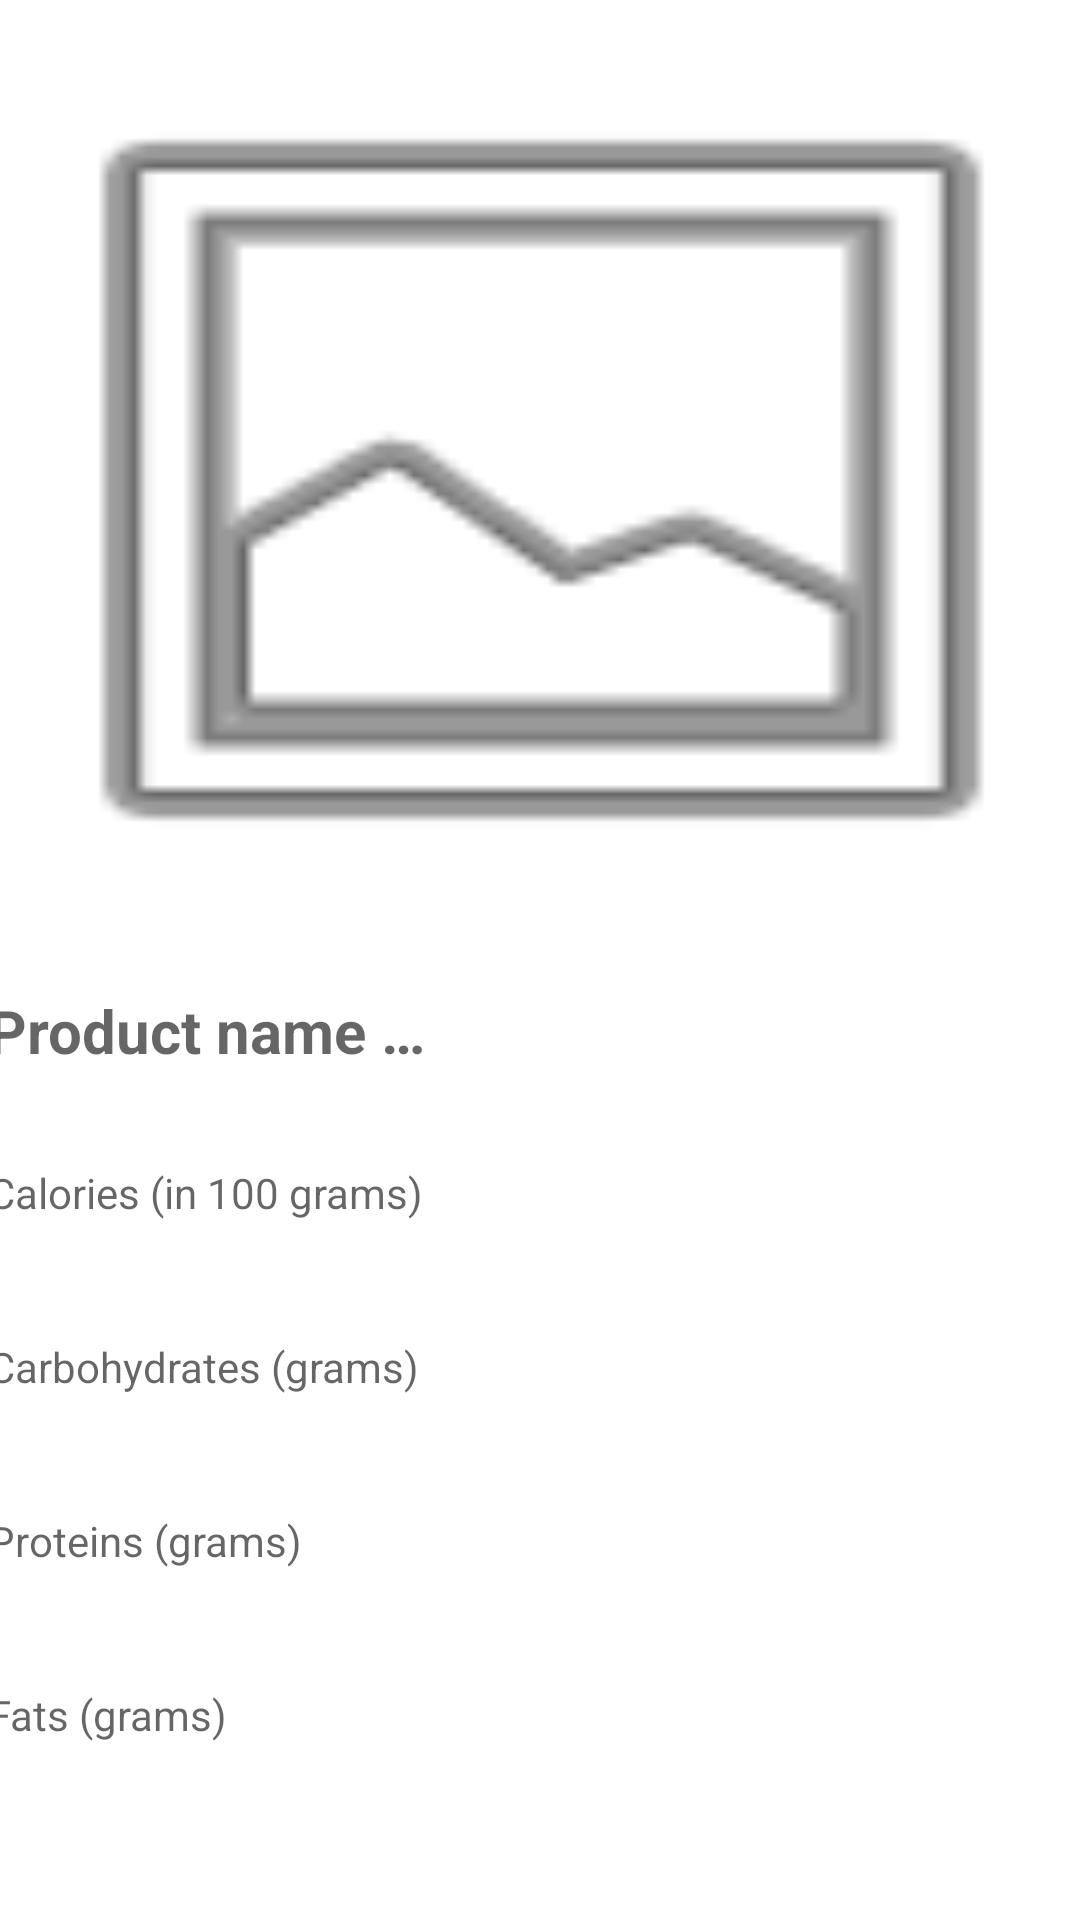

Android layout source for this screen:
<!-- AndroidManifest.xml: application theme Theme.Mobilki -->
<!-- res/layout/activity_product_single.xml -->
<?xml version="1.0" encoding="utf-8"?>
<androidx.constraintlayout.widget.ConstraintLayout xmlns:android="http://schemas.android.com/apk/res/android"
    xmlns:app="http://schemas.android.com/apk/res-auto"
    xmlns:tools="http://schemas.android.com/tools"
    android:layout_width="match_parent"
    android:layout_height="match_parent"

    tools:context=".ProductSingleActivity">

    <ScrollView
        android:layout_width="409dp"
        android:layout_height="wrap_content"
        android:padding="10dp"
        app:layout_constraintEnd_toEndOf="parent"
        app:layout_constraintStart_toStartOf="parent"
        app:layout_constraintTop_toTopOf="parent">

        <LinearLayout
            android:layout_width="match_parent"
            android:layout_height="wrap_content"
            android:orientation="vertical">

            <ImageView
                android:id="@+id/image"
                android:layout_width="match_parent"
                android:layout_height="wrap_content"
                android:adjustViewBounds="true"
                android:maxHeight="300dp"
                android:scaleType="fitXY"
                app:srcCompat="@android:drawable/ic_menu_gallery"
                android:contentDescription="@string/product_image_desc" />

            <TextView
                android:id="@+id/SingleProductName"
                android:layout_width="match_parent"
                android:layout_height="wrap_content"
                android:layout_marginTop="10dp"
                android:layout_marginBottom="10dp"
                android:ems="10"
                android:hint="@string/product_name_hint"
                android:inputType="textPersonName"
                android:minHeight="48dp"
                android:padding="10dp"
                android:textSize="20sp"
                android:textStyle="bold" />

            <TextView
                android:id="@+id/vegetarianLabel"
                android:layout_width="wrap_content"
                android:layout_height="wrap_content"
                android:layout_marginBottom="10dp"
                android:padding="10dp"
                android:background="@color/purple_500"
                android:textColor="@color/white"
                android:text="@string/vegetarian"
                android:visibility="gone" />

            <TextView
                android:id="@+id/veganLabel"
                android:layout_width="wrap_content"
                android:layout_height="wrap_content"
                android:layout_marginBottom="10dp"
                android:padding="10dp"
                android:background="@color/purple_500"
                android:textColor="@color/white"
                android:text="@string/vegan"
                android:visibility="gone" />

            <TextView
                android:id="@+id/glutenFreeLabel"
                android:layout_width="wrap_content"
                android:layout_height="wrap_content"
                android:layout_marginBottom="10dp"
                android:padding="10dp"
                android:background="@color/purple_500"
                android:textColor="@color/white"
                android:text="@string/gluten_free"
                android:visibility="gone" />

            <TextView
                android:id="@+id/Singlecalories"
                android:layout_width="match_parent"
                android:layout_height="wrap_content"
                android:layout_marginBottom="10dp"
                android:ems="10"
                android:hint="@string/calories_hint"
                android:inputType="number"
                android:minHeight="48dp"
                android:padding="10dp" />

            <TextView
                android:id="@+id/Singlecarbohydrates"
                android:layout_width="match_parent"
                android:layout_height="wrap_content"
                android:layout_marginBottom="10dp"
                android:ems="10"
                android:hint="@string/carbohydrates_hint"
                android:inputType="numberDecimal"
                android:minHeight="48dp"
                android:padding="10dp" />

            <TextView
                android:id="@+id/Singleproteins"
                android:layout_width="match_parent"
                android:layout_height="wrap_content"
                android:layout_marginBottom="10dp"
                android:ems="10"
                android:hint="@string/proteins_hint"
                android:inputType="numberDecimal"
                android:minHeight="48dp"
                android:padding="10dp" />

            <TextView
                android:id="@+id/Singlefat"
                android:layout_width="match_parent"
                android:layout_height="wrap_content"
                android:ems="10"
                android:hint="@string/fats_hint"
                android:inputType="numberDecimal"
                android:minHeight="48dp"
                android:padding="10dp" />

            <Button
                android:id="@+id/productRemoveBtn"
                android:layout_width="match_parent"
                android:layout_height="55dp"
                android:layout_marginStart="10dp"
                android:layout_marginTop="20dp"
                android:layout_marginEnd="10dp"
                android:text="@string/remove_product"
                android:visibility="invisible" />


        </LinearLayout>
    </ScrollView>

</androidx.constraintlayout.widget.ConstraintLayout>
<!-- resources referenced by this layout -->
<resources>
  <color name="purple_500">#FF6200EE</color>
  <color name="white">#FFFFFFFF</color>
  <string name="calories_hint">Calories (in 100 grams)</string>
  <string name="carbohydrates_hint">Carbohydrates (grams)</string>
  <string name="fats_hint">Fats (grams)</string>
  <string name="gluten_free">Gluten free</string>
  <string name="product_image_desc">Product image</string>
  <string name="product_name_hint">Product name …</string>
  <string name="proteins_hint">Proteins (grams)</string>
  <string name="remove_product">Remove product</string>
  <string name="vegan">vegan</string>
  <string name="vegetarian">Vegetarian</string>
  <style name="Theme.Mobilki" parent="Theme.MaterialComponents.DayNight.DarkActionBar">
          
          <item name="colorPrimary">@color/purple_500</item>
          <item name="colorPrimaryVariant">@color/purple_700</item>
          <item name="colorOnPrimary">@color/white</item>
          
          <item name="colorSecondary">@color/teal_200</item>
          <item name="colorSecondaryVariant">@color/teal_700</item>
          <item name="colorOnSecondary">@color/black</item>
          
          <item name="android:statusBarColor">?attr/colorPrimaryVariant</item>
          
          <item name="windowActionBar">false</item>
          <item name="windowNoTitle">true</item>
      </style>
  <color name="purple_700">#FF3700B3</color>
  <color name="teal_200">#FF03DAC5</color>
  <color name="teal_700">#FF018786</color>
  <color name="black">#FF000000</color>
</resources>
